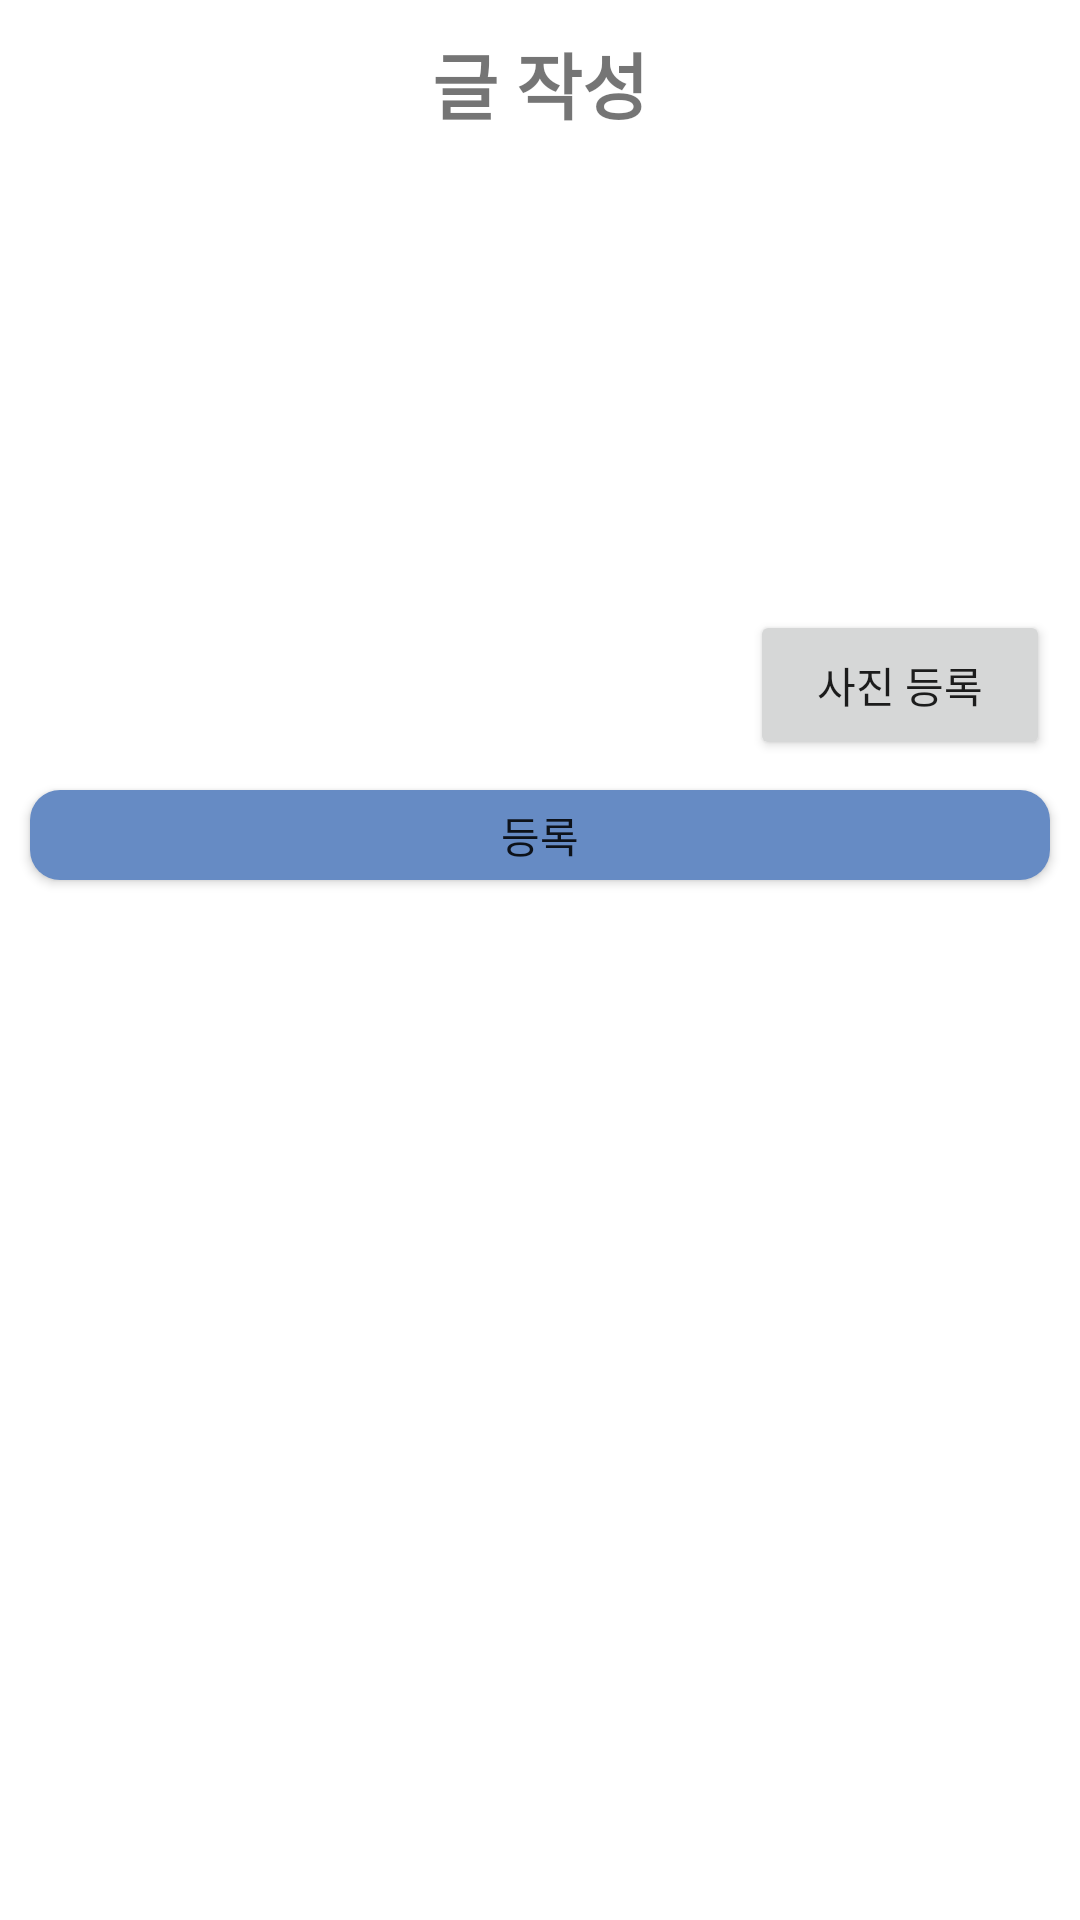

Produce the Android XML layout that renders to this screen, including the resource entries it uses.
<!-- AndroidManifest.xml: application theme Theme.Nolja -->
<!-- res/layout/dialog_write.xml -->
<?xml version="1.0" encoding="utf-8"?>
<androidx.constraintlayout.widget.ConstraintLayout xmlns:android="http://schemas.android.com/apk/res/android"
    android:layout_width="match_parent"
    android:layout_height="wrap_content"
    xmlns:app="http://schemas.android.com/apk/res-auto">

    <androidx.constraintlayout.widget.ConstraintLayout
        android:id="@+id/constraint_Header"
        app:layout_constraintStart_toStartOf="parent"
        app:layout_constraintEnd_toEndOf="parent"
        app:layout_constraintTop_toTopOf="parent"
        android:layout_width="match_parent"
        android:layout_height="wrap_content">

        <TextView
            android:id="@+id/textView_title"
            app:layout_constraintStart_toStartOf="parent"
            app:layout_constraintTop_toTopOf="parent"
            app:layout_constraintBottom_toBottomOf="parent"
            android:text="글 작성"
            android:textStyle="bold"
            android:textSize="24sp"
            android:layout_margin="10dp"
            android:gravity="center"
            android:layout_width="match_parent"
            android:layout_height="wrap_content"/>

        <ImageView
            android:id="@+id/btn_close"
            android:background="@drawable/closeicon"
            android:layout_margin="10dp"
            app:layout_constraintEnd_toEndOf="parent"
            app:layout_constraintTop_toTopOf="parent"
            app:layout_constraintBottom_toBottomOf="parent"
            android:layout_width="wrap_content"
            android:layout_height="wrap_content"/>

    </androidx.constraintlayout.widget.ConstraintLayout>


    <EditText
        android:layout_margin="10dp"
        android:padding="10dp"
        android:background="@drawable/custom_edittext"
        app:layout_constraintStart_toStartOf="parent"
        app:layout_constraintEnd_toEndOf="parent"
        app:layout_constraintTop_toBottomOf="@+id/constraint_Header"
        android:id="@+id/editTextWrite"
        android:layout_width="match_parent"
        android:layout_height="wrap_content"
        android:lines="5" android:gravity="top|left" android:inputType="textMultiLine"
        android:scrollHorizontally="false"
        android:minWidth="10.0dip"
        android:maxWidth="5.0dip"/>
    <androidx.constraintlayout.widget.ConstraintLayout
        app:layout_constraintStart_toStartOf="parent"
        app:layout_constraintEnd_toEndOf="parent"
        app:layout_constraintTop_toBottomOf="@+id/editTextWrite"
        android:id="@+id/constraint_file"
        android:layout_width="match_parent"
        android:layout_height="wrap_content">
        <ImageView
            android:id="@+id/imageView_img"
            app:layout_constraintStart_toStartOf="parent"
            app:layout_constraintTop_toTopOf="parent"
            app:layout_constraintEnd_toStartOf="@+id/btn_file"
            app:layout_constraintBottom_toBottomOf="parent"
            android:maxHeight="500dp"
            android:layout_width="0dp"
            android:layout_height="wrap_content"/>
        <androidx.appcompat.widget.AppCompatButton
            android:text="사진 등록"
            android:id="@+id/btn_file"
            android:layout_margin="10dp"
            app:layout_constraintTop_toTopOf="parent"
            app:layout_constraintEnd_toEndOf="parent"
            android:layout_width="100dp"
            android:layout_height="50dp"/>

    </androidx.constraintlayout.widget.ConstraintLayout>

    <androidx.appcompat.widget.AppCompatButton
        android:id="@+id/btn_Register"
        app:layout_constraintStart_toStartOf="parent"
        app:layout_constraintEnd_toEndOf="parent"
        android:layout_margin="10dp"
        android:text="등록"
        android:background="@drawable/custom_button_login"
        app:layout_constraintTop_toBottomOf="@+id/constraint_file"
        android:layout_width="match_parent"
        android:layout_height="30dp"/>

</androidx.constraintlayout.widget.ConstraintLayout>
<!-- resources referenced by this layout -->
<resources>
  <!-- drawable custom_button_login (drawable) -->
  <?xml version="1.0" encoding="utf-8"?>
  <shape xmlns:android="http://schemas.android.com/apk/res/android"
      android:shape="rectangle">
  
      <corners android:radius="10dp"/>
      <solid android:color="@color/skyBlue"/>
  
  </shape>
  <style name="Theme.Nolja" parent="Theme.MaterialComponents.DayNight.NoActionBar">
          
          <item name="colorPrimary">@color/purple_500</item>
          <item name="colorPrimaryVariant">@color/purple_700</item>
          <item name="colorOnPrimary">@color/white</item>
          
          <item name="colorSecondary">@color/teal_200</item>
          <item name="colorSecondaryVariant">@color/teal_700</item>
          <item name="colorOnSecondary">@color/black</item>
          
          <item name="android:statusBarColor" tools:targetApi="l">?attr/colorPrimaryVariant</item>
          
      </style>
  <color name="skyBlue">#668BC4</color>
  <color name="purple_500">#FF6200EE</color>
  <color name="purple_700">#FF3700B3</color>
  <color name="white">#FFFFFFFF</color>
  <color name="teal_200">#FF03DAC5</color>
  <color name="teal_700">#FF018786</color>
  <color name="black">#FF000000</color>
</resources>
